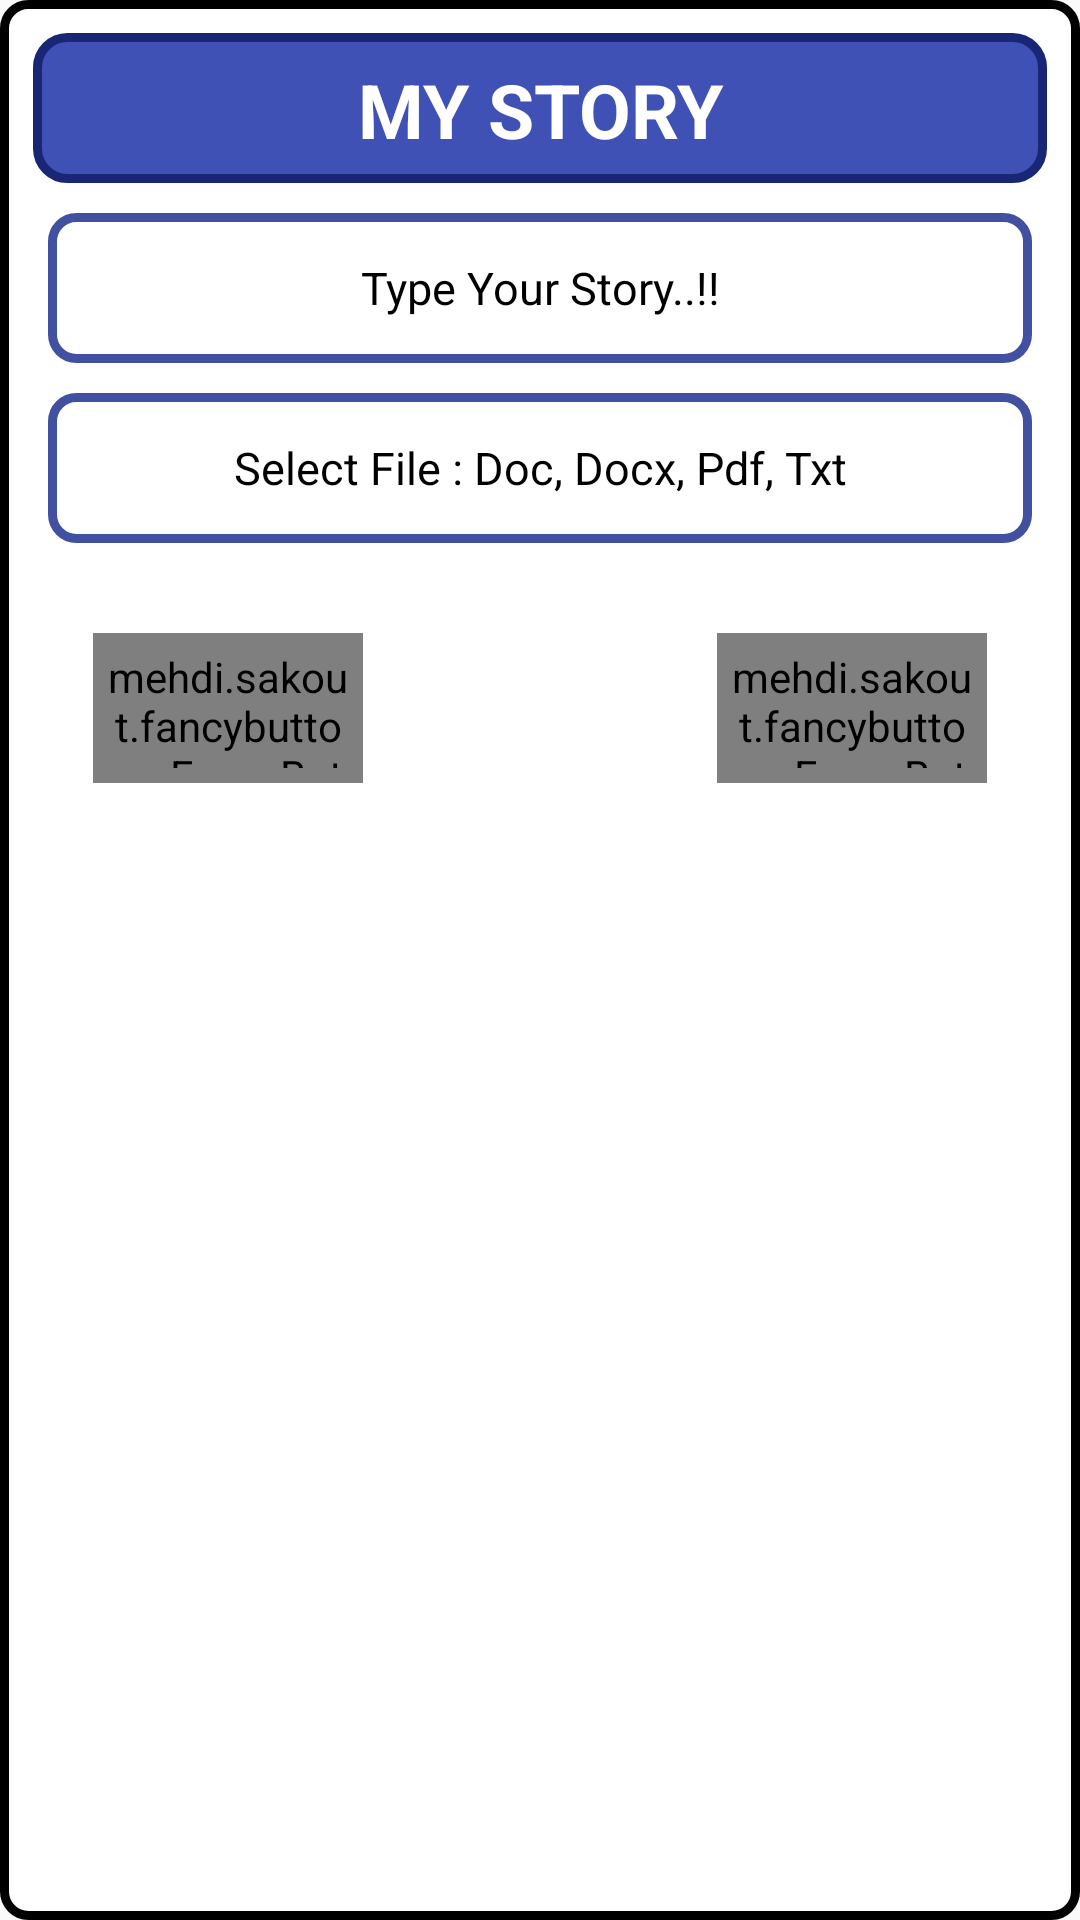

Write the Android layout XML for this screen, with the resource values it uses.
<!-- AndroidManifest.xml: application theme AppTheme -->
<!-- res/layout/activity_story_dialog.xml -->
<?xml version="1.0" encoding="utf-8"?>
<RelativeLayout xmlns:android="http://schemas.android.com/apk/res/android"
    xmlns:app="http://schemas.android.com/apk/res-auto"
    xmlns:autofit="http://schemas.android.com/tools"
    android:layout_width="match_parent"
    android:layout_height="wrap_content"
    android:background="@drawable/paypal_dialog_bg">

    <RelativeLayout
        android:id="@+id/rl_main"
        android:layout_width="match_parent"
        android:layout_height="wrap_content"
        android:layout_alignParentLeft="true"
        android:layout_alignParentStart="true"
        android:layout_alignParentTop="true"
        android:padding="10dp">

        <RelativeLayout
            android:id="@+id/rl_story_banner"
            android:layout_width="match_parent"
            android:layout_height="50dp">

            <TextView
                android:layout_width="match_parent"
                android:layout_height="match_parent"
                android:background="@drawable/dialog_textview"
                android:gravity="center"
                android:text="MY STORY"
                android:textColor="#ffffff"
                android:textSize="25sp"
                android:textStyle="bold" />

        </RelativeLayout>

        <RelativeLayout
            android:id="@+id/rl_selectoptions"
            android:layout_width="match_parent"
            android:layout_height="wrap_content"
            android:layout_below="@id/rl_story_banner"
            android:layout_marginTop="5dp">

            <RelativeLayout
                android:id="@+id/rl_story_manual"
                android:layout_width="match_parent"
                android:layout_height="50dp"
                android:layout_margin="5dp"
                android:background="@drawable/story_dialog_bg"
                android:padding="5dp">

                <TextView
                    android:id="@+id/tv_type_story"
                    android:layout_width="match_parent"
                    android:layout_height="match_parent"
                    android:layout_centerInParent="true"
                    android:gravity="center"
                    android:text="Type Your Story..!!"
                    android:textColor="#000000"
                    android:textSize="15sp" />

                <TextView
                    android:id="@+id/tv_selected_story"
                    android:layout_width="match_parent"
                    android:layout_height="match_parent"
                    android:layout_centerInParent="true"
                    android:gravity="center"
                    android:text=""
                    android:textColor="#9c0202"
                    android:textSize="15sp"
                    android:visibility="gone" />


            </RelativeLayout>

            <RelativeLayout
                android:id="@+id/rl_story_select"
                android:layout_width="match_parent"
                android:layout_height="50dp"
                android:layout_below="@+id/rl_story_manual"
                android:layout_margin="5dp"
                android:background="@drawable/story_dialog_bg"
                android:gravity="center_vertical"
                android:padding="5dp">

                <TextView
                    android:id="@+id/tv_select_story"
                    android:layout_width="match_parent"
                    android:layout_height="match_parent"
                    android:layout_centerInParent="true"
                    android:layout_centerVertical="true"
                    android:gravity="center"
                    android:text="Select File : Doc, Docx, Pdf, Txt"
                    android:textColor="#000000"
                    android:textSize="15sp" />

            </RelativeLayout>

        </RelativeLayout>

        <RelativeLayout
            android:id="@+id/rl_typestory"
            android:layout_width="match_parent"
            android:layout_height="wrap_content"
            android:layout_below="@id/rl_selectoptions"
            android:descendantFocusability="beforeDescendants"
            android:focusableInTouchMode="true"
            android:visibility="gone">

            <me.grantland.widget.AutofitTextView
                android:id="@+id/af_my_story"
                android:layout_width="match_parent"
                android:layout_height="wrap_content"
                android:layout_margin="10dp"
                android:gravity="center"
                android:maxLines="6"
                android:text="My Story"
                android:textSize="15sp"
                autofit:minTextSize="8sp" />

            <EditText
                android:id="@+id/et_story_type"
                android:layout_width="match_parent"
                android:layout_height="50dp"
                android:layout_below="@id/af_my_story"
                android:layout_centerVertical="true"
                android:layout_margin="5dp"
                android:background="@drawable/story_dialog_bg"
                android:hint="My Story.."
                android:inputType="text"
                android:maxLines="1"
                android:padding="5dp"
                android:paddingLeft="5dp"
                android:singleLine="true"
                android:textSize="12sp" />

        </RelativeLayout>

        <RelativeLayout xmlns:fancy="http://schemas.android.com/apk/res-auto"
            android:id="@+id/rl_dialog_main_buttons"
            android:layout_width="match_parent"
            android:layout_height="100dp"
            android:layout_below="@id/rl_typestory"
            android:gravity="center"
            android:padding="20dp">

            <mehdi.sakout.fancybuttons.FancyButton
                android:id="@+id/btn_dialog_cancel"
                android:layout_width="90dp"
                android:layout_height="50dp"
                android:layout_alignParentLeft="true"
                android:layout_alignParentStart="true"
                android:padding="5dp"
                fancy:fb_borderColor="#FFFFFF"
                fancy:fb_borderWidth="1dp"
                fancy:fb_defaultColor="#ff5f69"
                fancy:fb_focusColor="#ff838b"
                fancy:fb_radius="30dp"
                fancy:fb_text="Cancel"
                fancy:fb_textColor="#FFFFFF" />

            <mehdi.sakout.fancybuttons.FancyButton
                android:id="@+id/btn_dialog_done"
                android:layout_width="90dp"
                android:layout_height="50dp"
                android:layout_alignParentEnd="true"
                android:layout_alignParentRight="true"
                android:padding="5dp"
                fancy:fb_borderColor="#FFFFFF"
                fancy:fb_borderWidth="1dp"
                fancy:fb_defaultColor="#0cb600"
                fancy:fb_focusColor="#0f9305"
                fancy:fb_radius="30dp"
                fancy:fb_text="Done"
                fancy:fb_textColor="#FFFFFF" />


        </RelativeLayout>

        <RelativeLayout xmlns:fancy="http://schemas.android.com/apk/res-auto"
            android:id="@+id/rl_type_story_buttons"
            android:layout_width="match_parent"
            android:layout_height="100dp"
            android:layout_below="@id/rl_typestory"
            android:gravity="center"
            android:padding="20dp"
            android:visibility="gone">

            <mehdi.sakout.fancybuttons.FancyButton
                android:id="@+id/btn_type_story_cancel"
                android:layout_width="90dp"
                android:layout_height="50dp"
                android:layout_alignParentLeft="true"
                android:layout_alignParentStart="true"
                android:padding="5dp"
                fancy:fb_borderColor="#FFFFFF"
                fancy:fb_borderWidth="1dp"
                fancy:fb_defaultColor="#ff5f69"
                fancy:fb_focusColor="#ff838b"
                fancy:fb_radius="30dp"
                fancy:fb_text="Cancel"
                fancy:fb_textColor="#FFFFFF" />

            <mehdi.sakout.fancybuttons.FancyButton
                android:id="@+id/btn_type_story_done"
                android:layout_width="90dp"
                android:layout_height="50dp"
                android:layout_alignParentEnd="true"
                android:layout_alignParentRight="true"
                android:padding="5dp"
                fancy:fb_borderColor="#FFFFFF"
                fancy:fb_borderWidth="1dp"
                fancy:fb_defaultColor="#0cb600"
                fancy:fb_focusColor="#0f9305"
                fancy:fb_radius="30dp"
                fancy:fb_text="Done"
                fancy:fb_textColor="#FFFFFF" />


        </RelativeLayout>


    </RelativeLayout>

</RelativeLayout>
<!-- resources referenced by this layout -->
<resources>
  <!-- drawable dialog_textview (drawable) -->
  <?xml version="1.0" encoding="utf-8"?>
  <shape xmlns:android="http://schemas.android.com/apk/res/android" >
      <stroke
          android:width="3dp"
          android:color="@color/colorPrimaryDark" />
  
      <solid android:color="@color/colorPrimary" />
  
      <padding
          android:left="1dp"
          android:right="1dp"
          android:top="1dp" />
  
      <corners android:radius="10dp" />
  </shape>
  <!-- drawable paypal_dialog_bg (drawable) -->
  <?xml version="1.0" encoding="UTF-8"?>
  <shape xmlns:android="http://schemas.android.com/apk/res/android">
      <solid android:color="#ffffffff" />
  
      <stroke
          android:width="3dp"
          android:color="#ff000000" />
  
      <padding
          android:bottom="1dp"
          android:left="1dp"
          android:right="1dp"
          android:top="1dp" />
  
      <corners
          android:bottomLeftRadius="8dp"
          android:bottomRightRadius="8dp"
          android:topLeftRadius="8dp"
          android:topRightRadius="8dp" />
  </shape>
  <!-- drawable story_dialog_bg (drawable) -->
  <?xml version="1.0" encoding="UTF-8"?>
  <shape xmlns:android="http://schemas.android.com/apk/res/android">
      <solid android:color="#ffffffff" />
  
      <stroke
          android:width="3dp"
          android:color="#ff4250A1" />
  
      <padding
          android:bottom="1dp"
          android:left="1dp"
          android:right="1dp"
          android:top="1dp" />
  
      <corners
          android:bottomLeftRadius="8dp"
          android:bottomRightRadius="8dp"
          android:topLeftRadius="8dp"
          android:topRightRadius="8dp" />
  </shape>
  <style name="AppTheme" parent="Theme.AppCompat.Light.NoActionBar">
          
          <item name="colorPrimary">@color/colorPrimary</item>
          <item name="colorPrimaryDark">@color/colorPrimaryDark</item>
          <item name="colorAccent">@color/colorAccent</item>
      </style>
  <color name="colorPrimaryDark">#192676</color>
  <color name="colorPrimary">#3F51B5</color>
  <color name="colorAccent">#FF4081</color>
</resources>
